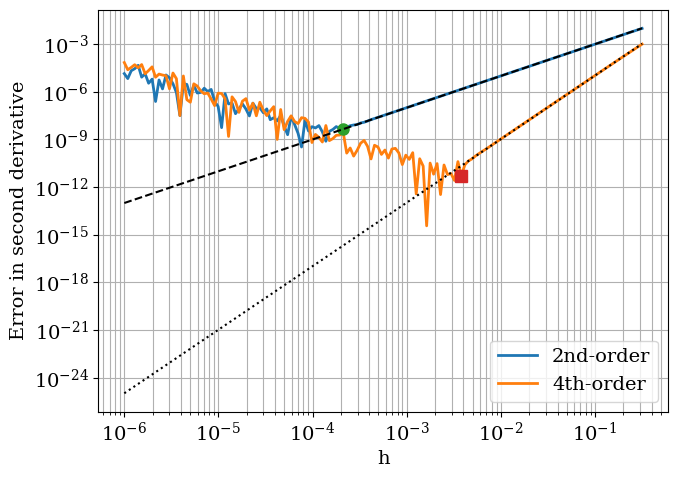

Reproduce this figure in Python.
import numpy as np
import matplotlib.pyplot as plt

plt.rcParams.update({
    'font.size': 14,       # general font size
    'axes.titlesize': 14,  # title size
    'axes.labelsize': 14,  # x/y label size
    'xtick.labelsize': 14,
    'ytick.labelsize': 14,
    'legend.fontsize': 14})

plt.rcParams.update({
    "font.family": "serif",
    "mathtext.fontset": "cm",   # <-- use Computer Modern
    "axes.unicode_minus": False})

# Exact test wavefunction: harmonic oscillator ground state
def w(x):
    return np.exp(-x**2 / 2)

def w2_exact(x):
    # Analytic second derivative of exp(-x^2/2)
    return (x**2 - 1) * np.exp(-x**2 / 2)

# 3-point (2nd order) central difference
def w2_2nd(x, h):
    return (w(x + h) - 2 * w(x) + w(x - h)) / h**2

# 5-point (4th order) central difference
def w2_4th(x, h):
    return (-w(x + 2*h) + 16*w(x + h) - 30*w(x) +
            16*w(x - h) - w(x - 2*h)) / (12 * h**2)

# Range of h values to test
hs = np.logspace(-6, -0.5, 150)
x0 = 0.998   # point at which we test the derivative

errors_2nd = []
errors_4th = []

for h in hs:
    errors_2nd.append(abs(w2_2nd(x0, h) - w2_exact(x0)))
    errors_4th.append(abs(w2_4th(x0, h) - w2_exact(x0)))

errors_2nd = np.array(errors_2nd)
errors_4th = np.array(errors_4th)

# -------- helper: best h before round-off dominates --------
def best_before_roundoff(hs, errors):
    """
    Scan from large h to small h.
    As long as the error keeps decreasing when we reduce h, we update 'best'.
    The first time the error stops decreasing, we assume round-off is starting
    to dominate and return the last best point.
    """
    n = len(hs)
    # start from the largest h (right end of the array)
    best_idx = n - 1
    best_err = errors[best_idx]

    # walk towards smaller h
    for i in range(n - 2, -1, -1):
        if errors[i] < best_err:
            # still improving: update best
            best_err = errors[i]
            best_idx = i
        else:
            # first time it stops improving -> we've hit the "turning point"
            break

    return best_idx, hs[best_idx], errors[best_idx]

idx2, h_opt_2nd, err_opt_2nd = best_before_roundoff(hs, errors_2nd)
idx4, h_opt_4th, err_opt_4th = best_before_roundoff(hs, errors_4th)

print("2nd-order (pre-roundoff): h_opt ≈", h_opt_2nd, " error ≈", err_opt_2nd)
print("4th-order (pre-roundoff): h_opt ≈", h_opt_4th, " error ≈", err_opt_4th)

# For comparison, the true global minima (usually in the noisy round-off zone)
idx2_glob = np.argmin(errors_2nd)
idx4_glob = np.argmin(errors_4th)
print("2nd-order (global min):   h ≈", hs[idx2_glob], " error ≈", errors_2nd[idx2_glob])
print("4th-order (global min):   h ≈", hs[idx4_glob], " error ≈", errors_4th[idx4_glob])

# ------------------------------- Plot -------------------------------------
plt.figure(figsize=(7, 5))
plt.loglog(hs, errors_2nd, label="2nd-order", linewidth=2)
plt.loglog(hs, errors_4th, label="4th-order", linewidth=2)

# Mark "best before roundoff" points
plt.loglog(h_opt_2nd, err_opt_2nd, 'o', ms=8)
plt.loglog(h_opt_4th, err_opt_4th, 's', ms=8)

# Plot reference slopes h^2 and h^4
plt.loglog(hs,
           hs**2 * errors_2nd[-10] / hs[-10]**2,
           'k--')
plt.loglog(hs,
           hs**4 * errors_4th[-10] / hs[-10]**4,
           'k:')

plt.xlabel("h")
plt.ylabel("Error in second derivative")
plt.legend()
plt.grid(True, which="both")
plt.tight_layout()
plt.show()

# --------------------------------------------------------------------------
# General 3-point (2nd order) central difference function
def w2_2nd_general(f, x, h, *f_args):
    return (f(x + h, *f_args) - 2*f(x, *f_args) + f(x - h, *f_args)) / h**2
    return (f(x + h, *f_args) - 2*f(x, *f_args) + f(x - h, *f_args)) / h**2



